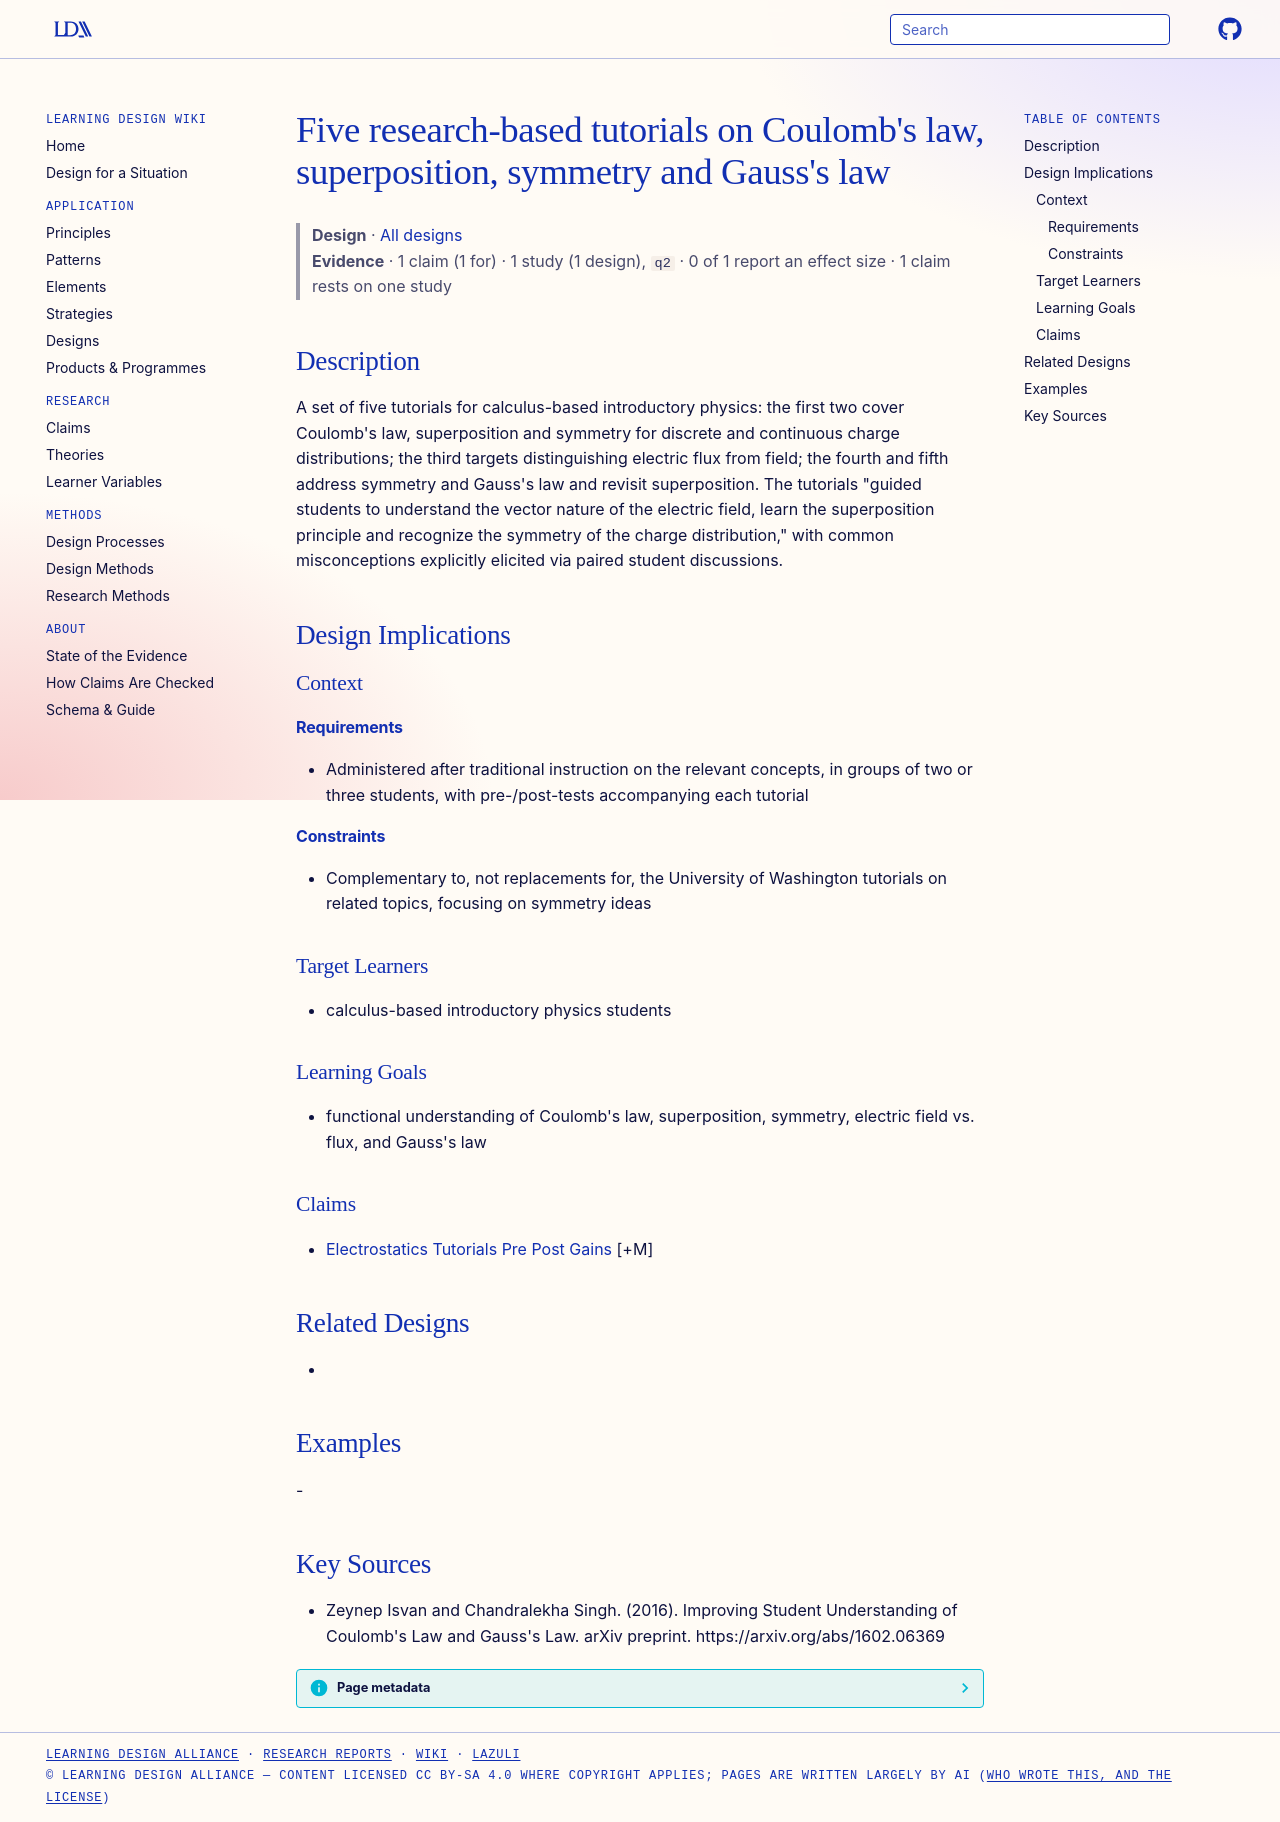

repository: Learning-Design-Alliance/learning-wiki · page: designs/five-electrostatics-tutorials-isvan-singh/index.html · generator: mkdocs

---
type: design
id: five-electrostatics-tutorials-isvan-singh
title: "Five research-based tutorials on Coulomb's law, superposition, symmetry and Gauss's law"
description: "A set of five tutorials for calculus-based introductory physics: the first two cover Coulomb's law, superposition and symmetry for discrete and continuous charge distributions; the third targets distinguishing electri..."
status: review
generated:
  by: "process:settle-candidates"
  at: 2026-11-17
sources:
  - id: zeynep-isvan-and-chandralekha-singh-2016
    resource: "https://arxiv.org/abs/1602.06369"
    title: "Zeynep Isvan and Chandralekha Singh. (2016). Improving Student Understanding of Coulomb's Law and Gauss's Law. arXiv preprint. https://arxiv.org/abs/1602.06369"
    author: Zeynep Isvan and Chandralekha Singh
---

# Five research-based tutorials on Coulomb's law, superposition, symmetry and Gauss's law

> **Design** · [All designs](index.md)
> **Evidence** · 1 claim (1 for) · 1 study (1 design), `q2` · 0 of 1 report an effect size · 1 claim rests on one study

## Description
A set of five tutorials for calculus-based introductory physics: the first two cover Coulomb's law, superposition and symmetry for discrete and continuous charge distributions; the third targets distinguishing electric flux from field; the fourth and fifth address symmetry and Gauss's law and revisit superposition. The tutorials "guided students to understand the vector nature of the electric field, learn the superposition principle and recognize the symmetry of the charge distribution," with common misconceptions explicitly elicited via paired student discussions.

## Design Implications

### Context
#### Requirements
- Administered after traditional instruction on the relevant concepts, in groups of two or three students, with pre-/post-tests accompanying each tutorial
#### Constraints
- Complementary to, not replacements for, the University of Washington tutorials on related topics, focusing on symmetry ideas

### Target Learners
- calculus-based introductory physics students

### Learning Goals
- functional understanding of Coulomb's law, superposition, symmetry, electric field vs. flux, and Gauss's law

### Claims
- [Electrostatics Tutorials Pre Post Gains](../claims/electrostatics-tutorials-pre-post-gains.md) [+M]

## Related Designs
- 

## Examples
-

## Key Sources
- Zeynep Isvan and Chandralekha Singh. (2016). Improving Student Understanding of Coulomb's Law and Gauss's Law. arXiv preprint. https://arxiv.org/abs/1602.06369
